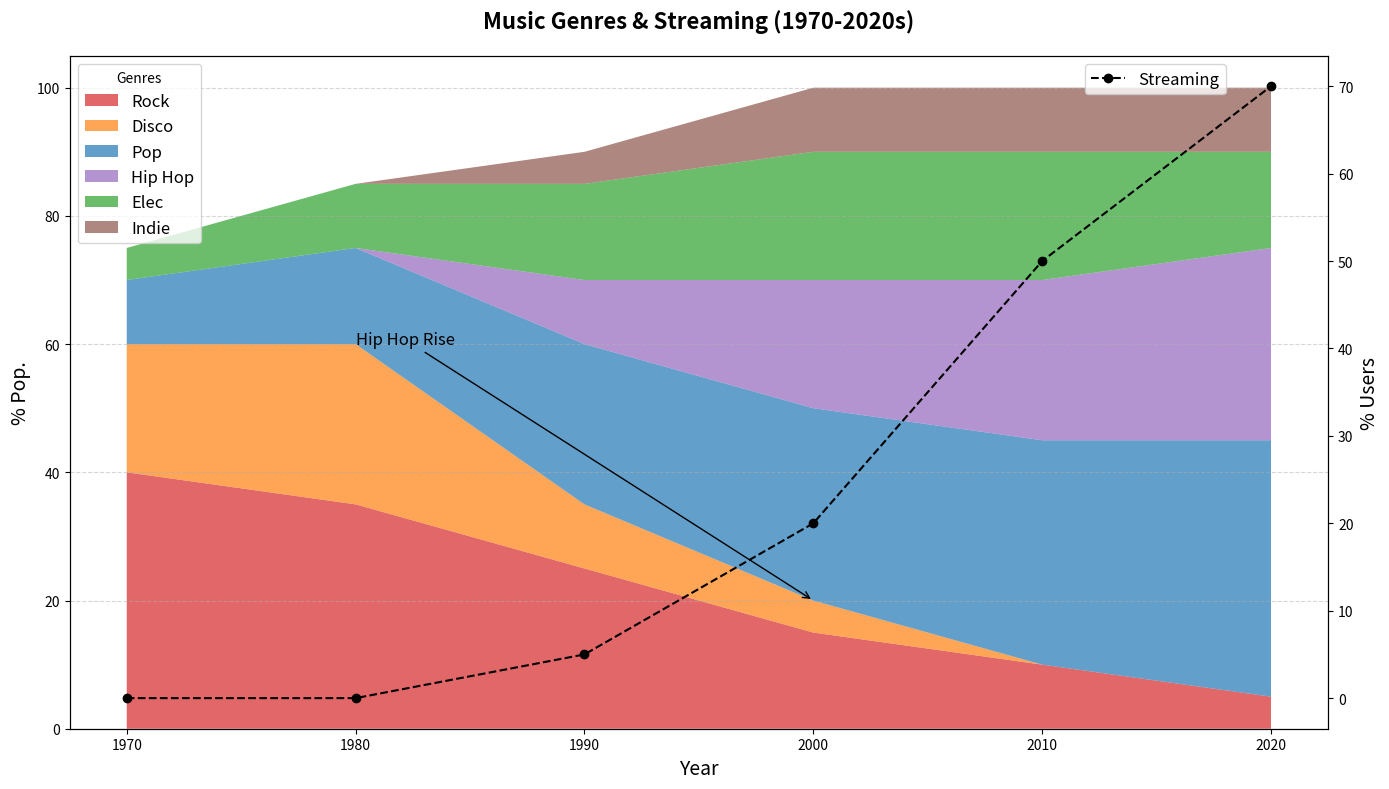

Write the Python code that produced this figure.
import numpy as np
import matplotlib.pyplot as plt

decades = np.arange(1970, 2030, 10)

rock = [40, 35, 25, 15, 10, 5]
disco = [20, 25, 10, 5, 0, 0]
pop = [10, 15, 25, 30, 35, 40]
hip_hop = [0, 0, 10, 20, 25, 30]
electronic = [5, 10, 15, 20, 20, 15]
indie = [0, 0, 5, 10, 10, 10]

stacked_data = np.vstack([rock, disco, pop, hip_hop, electronic, indie])

streaming_services = [0, 0, 5, 20, 50, 70]

fig, ax1 = plt.subplots(figsize=(14, 8))

ax1.stackplot(decades, stacked_data, labels=['Rock', 'Disco', 'Pop', 'Hip Hop', 'Elec', 'Indie'],
              colors=['#d62728', '#ff7f0e', '#1f77b4', '#9467bd', '#2ca02c', '#8c564b'], alpha=0.7)

ax1.set_xlabel("Year", fontsize=14)
ax1.set_ylabel("% Pop.", fontsize=14)
ax1.set_title("Music Genres & Streaming (1970-2020s)", fontsize=16, fontweight='bold', pad=20)
ax1.set_xticks(decades)
ax1.grid(axis='y', linestyle='--', alpha=0.5)

ax1.annotate('Hip Hop Rise', xy=(2000, 20), xytext=(1980, 60),
             arrowprops=dict(facecolor='black', arrowstyle='->'), fontsize=12)

ax2 = ax1.twinx()
ax2.plot(decades, streaming_services, label='Streaming', color='black', linestyle='--', marker='o')
ax2.set_ylabel("% Users", fontsize=14)

ax1.legend(loc='upper left', fontsize=12, title='Genres', bbox_to_anchor=(0, 1))
ax2.legend(loc='upper left', fontsize=12, bbox_to_anchor=(0.8, 1))

plt.tight_layout()
plt.show()
